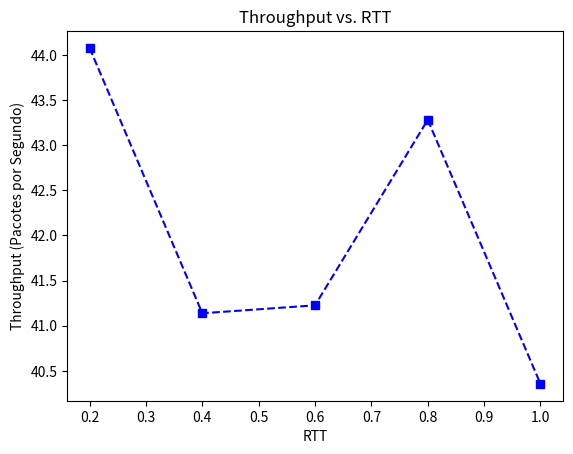

Recreate this plot in Python.
import matplotlib.pyplot as plt
import pandas as pd
import numpy as np

pacote = [4619, 4619, 4619, 4619, 4619]
tempo = [104.794350, 112.279248, 112.039556, 106.722737, 114.455940]

xLista = [0.20, 0.40, 0.60, 0.80, 1]
yLista = []
for i in range(len(tempo)):
    yLista.append(pacote[i] / tempo[i])

plt.plot(xLista, yLista, linestyle='--', color='blue', marker = 's')

plt.title("Throughput vs. RTT")
plt.xlabel('RTT')
plt.ylabel('Throughput (Pacotes por Segundo)')
plt.show()

